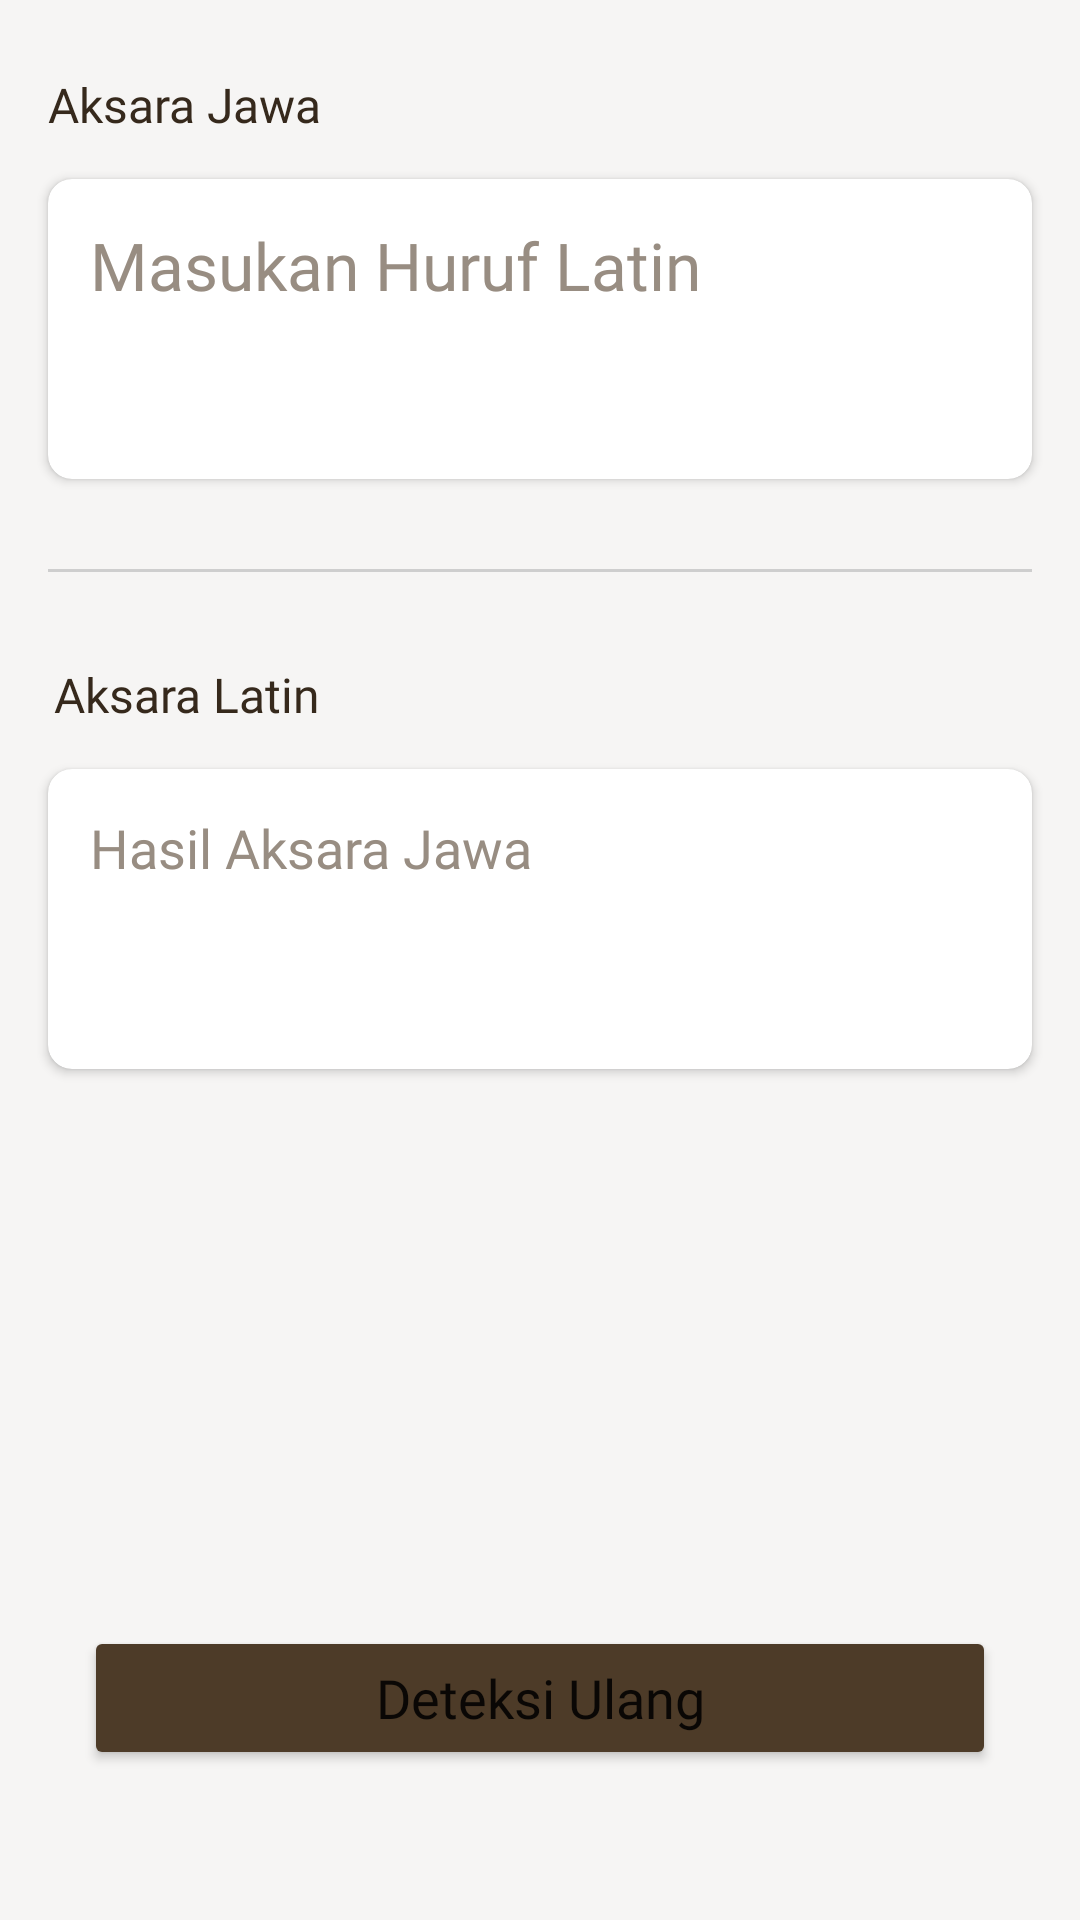

Write the Android layout XML for this screen, with the resource values it uses.
<!-- AndroidManifest.xml: application theme Theme.Baksara -->
<!-- res/layout/activity_transliterasi.xml -->
<?xml version="1.0" encoding="utf-8"?>
<androidx.constraintlayout.widget.ConstraintLayout xmlns:android="http://schemas.android.com/apk/res/android"
    xmlns:app="http://schemas.android.com/apk/res-auto"
    xmlns:tools="http://schemas.android.com/tools"
    android:layout_width="match_parent"
    android:layout_height="match_parent"
    android:background="@color/accent_light"
    tools:context=".ui.scanner.TransliterasiActivity">

    <TextView
        android:id="@+id/tvTransliterasi"
        android:layout_width="wrap_content"
        android:layout_height="wrap_content"
        android:layout_marginStart="16dp"
        android:layout_marginTop="24dp"
        android:fontFamily="@font/poppins_bold"
        android:text="@string/aksara_jawa"
        android:textColor="@color/main_400"
        android:textSize="16sp"
        app:layout_constraintStart_toStartOf="parent"
        app:layout_constraintTop_toTopOf="parent" />

    <androidx.cardview.widget.CardView
        android:id="@+id/cv_transliterasi_aksara_jawa"
        android:layout_width="0dp"
        android:layout_height="100dp"
        android:layout_marginStart="16dp"
        android:layout_marginTop="14dp"
        android:layout_marginEnd="16dp"
        app:cardCornerRadius="8dp"
        app:cardElevation="2dp"
        app:layout_constraintEnd_toEndOf="parent"
        app:layout_constraintStart_toStartOf="parent"
        app:layout_constraintTop_toBottomOf="@+id/tvTransliterasi">

        <TextView
            android:id="@+id/tv_aksara_jawa_transliterasi"
            android:layout_width="match_parent"
            android:layout_height="wrap_content"
            android:background="@null"
            android:fontFamily="@font/poppins_light"
            android:hint="@string/masukan_huruf_latin"
            android:inputType="textMultiLine"
            android:padding="14dp"
            android:textColor="@color/main_300"
            android:textColorHint="@color/main_100"
            android:textSize="22sp" />
    </androidx.cardview.widget.CardView>

    <View
        android:id="@+id/view_transliterasi"
        android:layout_width="0dp"
        android:layout_height="1dp"
        android:layout_marginStart="16dp"
        android:layout_marginTop="30dp"
        android:layout_marginEnd="16dp"
        android:background="@color/neutral_100"
        app:layout_constraintEnd_toEndOf="parent"
        app:layout_constraintHorizontal_bias="1.0"
        app:layout_constraintStart_toStartOf="parent"
        app:layout_constraintTop_toBottomOf="@+id/cv_transliterasi_aksara_jawa" />

    <TextView
        android:id="@+id/tvTransliterasi2"
        android:layout_width="wrap_content"
        android:layout_height="wrap_content"
        android:layout_marginStart="18dp"
        android:layout_marginTop="30dp"
        android:fontFamily="@font/poppins_bold"
        android:text="@string/aksara_latin"
        android:textColor="@color/main_400"
        android:textSize="16sp"
        app:layout_constraintStart_toStartOf="parent"
        app:layout_constraintTop_toBottomOf="@+id/view_transliterasi" />

    <androidx.cardview.widget.CardView
        android:id="@+id/cv_transliterasi_aksara_latin"
        android:layout_width="0dp"
        android:layout_height="100dp"
        android:layout_marginStart="16dp"
        android:layout_marginTop="14dp"
        android:layout_marginEnd="16dp"
        app:cardCornerRadius="8dp"
        app:cardElevation="2dp"
        app:layout_constraintEnd_toEndOf="parent"
        app:layout_constraintStart_toStartOf="parent"
        app:layout_constraintTop_toBottomOf="@+id/tvTransliterasi2">

        <TextView
            android:id="@+id/tv_aksara_latin_transliterasi"
            android:layout_width="match_parent"
            android:layout_height="wrap_content"
            android:background="@null"
            android:fontFamily="@font/poppins_light"
            android:hint="@string/hasil_aksara_jawa"
            android:inputType="textMultiLine"
            android:padding="14dp"
            android:textColor="@color/main_300"
            android:textColorHint="@color/main_100"
            android:textSize="18sp" />
    </androidx.cardview.widget.CardView>

    <Button
        android:id="@+id/btn_deteksi_ulang"
        android:layout_width="0dp"
        android:layout_height="wrap_content"
        android:layout_marginStart="28dp"
        android:layout_marginEnd="28dp"
        android:layout_marginBottom="50dp"
        android:backgroundTint="@color/main_300"
        android:fontFamily="@font/poppins_bold"
        android:text="Deteksi Ulang"
        android:textAllCaps="false"
        android:textSize="18sp"
        app:layout_constraintBottom_toBottomOf="parent"
        app:layout_constraintEnd_toEndOf="parent"
        app:layout_constraintStart_toStartOf="parent" />

</androidx.constraintlayout.widget.ConstraintLayout>
<!-- resources referenced by this layout -->
<resources>
  <color name="accent_light">#f6f5f4</color>
  <color name="main_100">#988d82</color>
  <color name="main_300">#4d3b28</color>
  <color name="main_400">#36291c</color>
  <color name="neutral_100">#cecece</color>
  <string name="aksara_jawa">Aksara Jawa</string>
  <string name="aksara_latin">Aksara Latin</string>
  <string name="hasil_aksara_jawa">Hasil Aksara Jawa</string>
  <string name="masukan_huruf_latin">Masukan Huruf Latin</string>
  <style name="Theme.Baksara" parent="Theme.MaterialComponents.DayNight.DarkActionBar">
          
          <item name="colorPrimary">@color/main_300</item>
          <item name="colorPrimaryVariant">@color/main_500</item>
          <item name="colorOnPrimary">@color/neutral_white</item>
          
          <item name="colorSecondary">@color/neutral_200</item>
          <item name="colorSecondaryVariant">@color/neutral_500</item>
          <item name="colorOnSecondary">@color/neutral_black</item>
          
          <item name="android:statusBarColor">?attr/colorPrimaryVariant</item>
          
      </style>
  <color name="main_500">#2f2418</color>
  <color name="neutral_white">#FFFFFF</color>
  <color name="neutral_200">#b6b6b6</color>
  <color name="neutral_500">#616161</color>
  <color name="neutral_black">#000000</color>
</resources>
